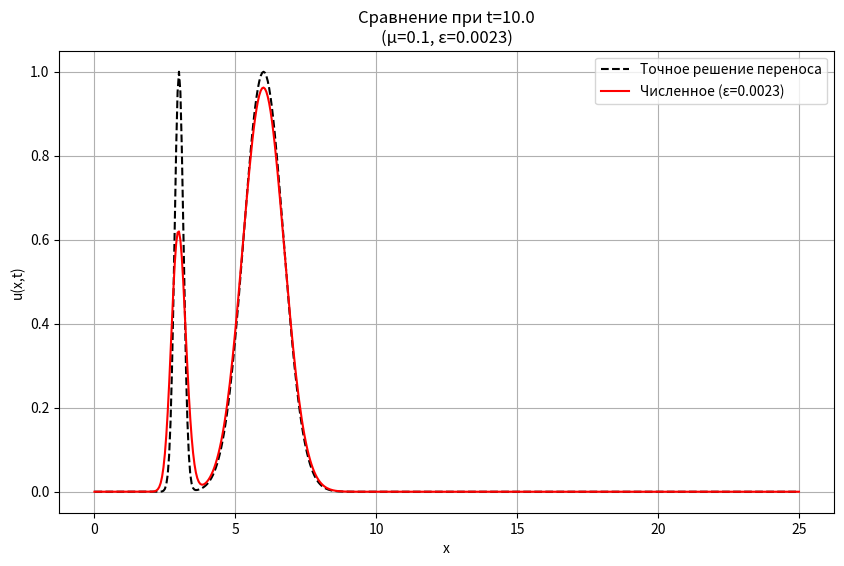

Here is the Python script that generated this plot:
import numpy as np
import matplotlib.pyplot as plt

a = 0.1
L = 25.0
T = 10.0
dx = 0.05
mu = 0.1
dt = mu*dx/a
nx = int(L/dx) + 1
nt = int(T/dt) + 1
x = np.linspace(0, L, nx)


def u0(x):
    return np.exp(-20*(x-2)**2) + np.exp(-(x-5)**2)


def solve():
    u = np.zeros((nt, nx))
    u[0] = u0(x)
    

    epsilon = 0.5 * a * dx * (1 - mu)
    
    for n in range(nt-1):
        for i in range(1, nx-1):
            u[n+1,i] = u[n,i] - (a*dt)/(2*dx)*(u[n,i+1] - u[n,i-1]) \
                        + epsilon*dt/dx**2 * (u[n,i+1] - 2*u[n,i] + u[n,i-1])
        
        u[n+1,0] = 0
        u[n+1,-1] = u[n+1,-2]
    
    return u

u = solve()


t_final = nt-1
plt.figure(figsize=(10,6))
plt.plot(x, u0(x - a*T), 'k--', label='Точное решение переноса')
plt.plot(x, u[t_final], 'r-', label=f'Численное (ε={0.5*a*dx*(1-mu):.4f})')
plt.title(f'Сравнение при t={T:.1f}\n(μ={mu}, ε={0.5*a*dx*(1-mu):.4f})')
plt.xlabel('x'); plt.ylabel('u(x,t)')
plt.legend(); plt.grid()
plt.show()